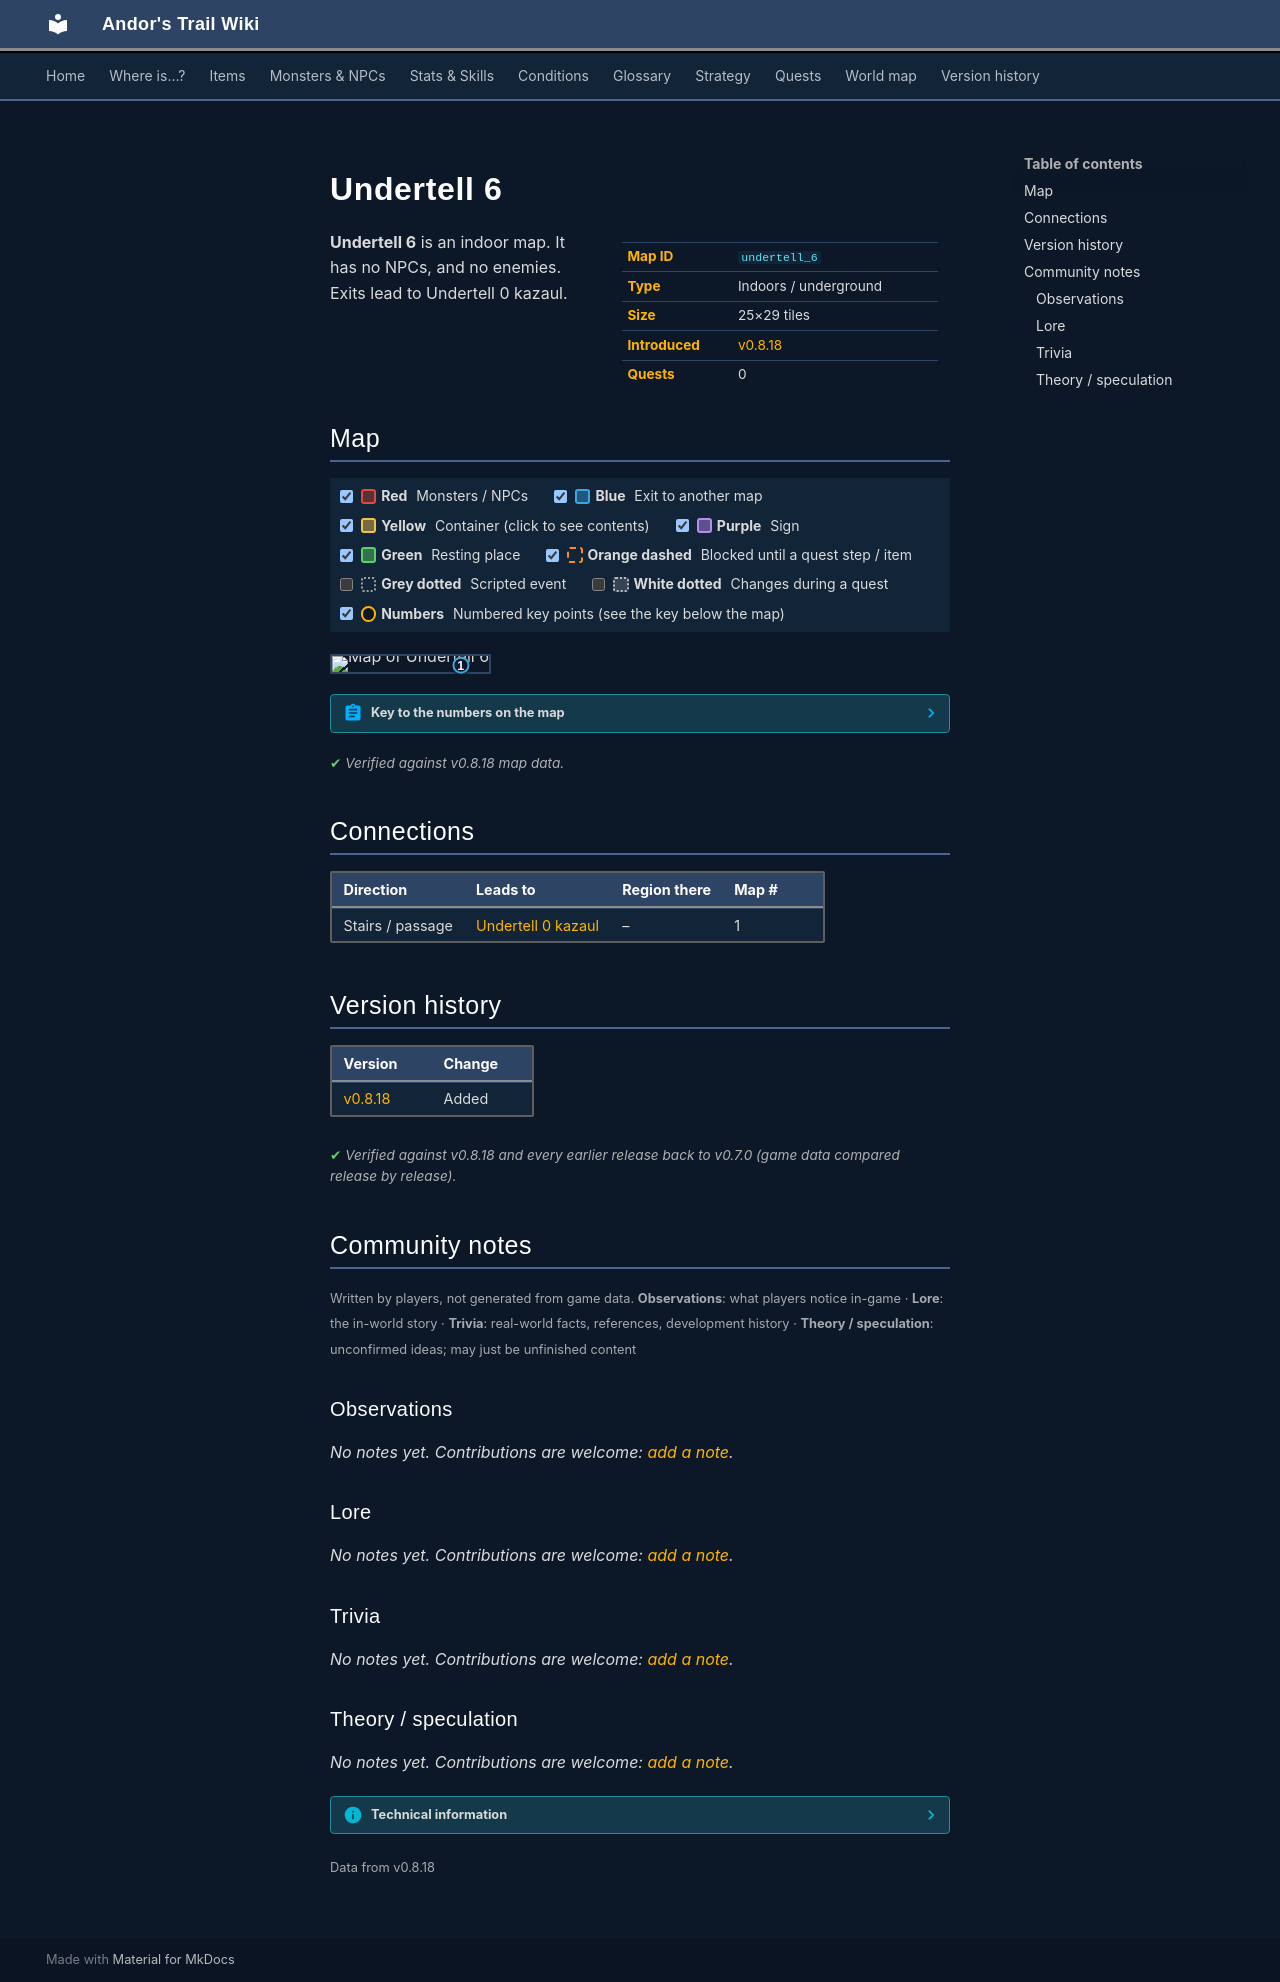

repository: asdfghjkl628/Andor-s-Trail-Wikiiii · page: maps/undertell_6/index.html · generator: mkdocs

---
description: "Undertell 6 is an indoor location in Andor's Trail. Exits to Undertell 0 kazaul."
---

# Undertell 6

<div class="infobox" markdown>

| | |
|---|---|
| **Map ID** | `undertell_6` |
| **Type** | Indoors / underground |
| **Size** | 25×29 tiles |
| **Introduced** | [v0.8.18](../versions/0.8.18.md) |
| **Quests** | 0 |

</div>

**Undertell 6** is an indoor map. It has no NPCs, and no enemies. Exits lead to Undertell 0 kazaul.

## Map

<div class="map-legend" markdown="0"><label class="lg"><input type="checkbox" data-t="spawn" checked><span class="sw sw-spawn"></span><b>Red</b>&nbsp;Monsters / NPCs</label><label class="lg"><input type="checkbox" data-t="mapchange" checked><span class="sw sw-mapchange"></span><b>Blue</b>&nbsp;Exit to another map</label><label class="lg"><input type="checkbox" data-t="container" checked><span class="sw sw-container"></span><b>Yellow</b>&nbsp;Container (click to see contents)</label><label class="lg"><input type="checkbox" data-t="sign" checked><span class="sw sw-sign"></span><b>Purple</b>&nbsp;Sign</label><label class="lg"><input type="checkbox" data-t="rest" checked><span class="sw sw-rest"></span><b>Green</b>&nbsp;Resting place</label><label class="lg"><input type="checkbox" data-t="key" checked><span class="sw sw-key"></span><b>Orange dashed</b>&nbsp;Blocked until a quest step / item</label><label class="lg"><input type="checkbox" data-t="script"><span class="sw sw-script"></span><b>Grey dotted</b>&nbsp;Scripted event</label><label class="lg"><input type="checkbox" data-t="replace"><span class="sw sw-replace"></span><b>White dotted</b>&nbsp;Changes during a quest</label><label class="lg"><input type="checkbox" data-t="pin" checked><span class="sw sw-pin"></span><b>Numbers</b>&nbsp;Numbered key points (see the key below the map)</label></div>

<div class="map-wrap hide-script hide-replace" markdown="0"><img src="../../assets/maps/undertell_6.webp" alt="Map of Undertell 6" width="800" height="928" loading="lazy"><a id="place-exit" class="mo mo-mapchange" href="../undertell_0_kazaul/#place-undertell6" title="Exit to Undertell 0 kazaul" style="left:80.000%;top:55.172%;width:4.000%;height:3.448%"></a><a class="pin pin-exit" href="#key-1" style="left:82.000%;top:56.897%" title="Exit (stairs / passage): to [Undertell 0 kazaul](undertell_0_kazaul.md)">1</a></div>

??? abstract "Key to the numbers on the map"

    | # | What | Details |
    |---|---|---|
    | <span id="key-1"></span>1 | Exit (stairs / passage) | to [Undertell 0 kazaul](undertell_0_kazaul.md) |


<p class="verified">Verified against v0.8.18 map data.</p>

## Connections

| Direction | Leads to | Region there | Map # |
|---|---|---|---|
| Stairs / passage | [Undertell 0 kazaul](undertell_0_kazaul.md) | – | 1 |


## Version history

| Version | Change |
|---|---|
| [v0.8.18](../versions/0.8.18.md) | Added |

<p class="verified">Verified against v0.8.18 and every earlier release back to v0.7.0 (game data compared release by release).</p>


## Community notes

<small>Written by players, not generated from game data. **Observations**: what players notice in-game · **Lore**: the in-world story · **Trivia**: real-world facts, references, development history · **Theory / speculation**: unconfirmed ideas; may just be unfinished content</small>

### Observations

*No notes yet. Contributions are welcome: [add a note](https://github.com/asdfghjkl628/Andor-s-Trail-Wikiiii/new/main/notes/maps?filename=undertell_6.md&value=%23%23%20Observations%0A%0A%3C%21--%20what%20players%20notice%20in-game%20--%3E%0A%0A%23%23%20Lore%0A%0A%3C%21--%20the%20in-world%20story%20--%3E%0A%0A%23%23%20Trivia%0A%0A%3C%21--%20real-world%20facts%2C%20references%2C%20development%20history%20--%3E%0A%0A%23%23%20Theory%20/%20speculation%0A%0A%3C%21--%20unconfirmed%20ideas%3B%20may%20just%20be%20unfinished%20content%20--%3E%0A).*

### Lore

*No notes yet. Contributions are welcome: [add a note](https://github.com/asdfghjkl628/Andor-s-Trail-Wikiiii/new/main/notes/maps?filename=undertell_6.md&value=%23%23%20Observations%0A%0A%3C%21--%20what%20players%20notice%20in-game%20--%3E%0A%0A%23%23%20Lore%0A%0A%3C%21--%20the%20in-world%20story%20--%3E%0A%0A%23%23%20Trivia%0A%0A%3C%21--%20real-world%20facts%2C%20references%2C%20development%20history%20--%3E%0A%0A%23%23%20Theory%20/%20speculation%0A%0A%3C%21--%20unconfirmed%20ideas%3B%20may%20just%20be%20unfinished%20content%20--%3E%0A).*

### Trivia

*No notes yet. Contributions are welcome: [add a note](https://github.com/asdfghjkl628/Andor-s-Trail-Wikiiii/new/main/notes/maps?filename=undertell_6.md&value=%23%23%20Observations%0A%0A%3C%21--%20what%20players%20notice%20in-game%20--%3E%0A%0A%23%23%20Lore%0A%0A%3C%21--%20the%20in-world%20story%20--%3E%0A%0A%23%23%20Trivia%0A%0A%3C%21--%20real-world%20facts%2C%20references%2C%20development%20history%20--%3E%0A%0A%23%23%20Theory%20/%20speculation%0A%0A%3C%21--%20unconfirmed%20ideas%3B%20may%20just%20be%20unfinished%20content%20--%3E%0A).*

### Theory / speculation

*No notes yet. Contributions are welcome: [add a note](https://github.com/asdfghjkl628/Andor-s-Trail-Wikiiii/new/main/notes/maps?filename=undertell_6.md&value=%23%23%20Observations%0A%0A%3C%21--%20what%20players%20notice%20in-game%20--%3E%0A%0A%23%23%20Lore%0A%0A%3C%21--%20the%20in-world%20story%20--%3E%0A%0A%23%23%20Trivia%0A%0A%3C%21--%20real-world%20facts%2C%20references%2C%20development%20history%20--%3E%0A%0A%23%23%20Theory%20/%20speculation%0A%0A%3C%21--%20unconfirmed%20ideas%3B%20may%20just%20be%20unfinished%20content%20--%3E%0A).*


??? info "Technical information"

    | | |
    |---|---|
    | Map ID | `undertell_6` |
    | File | `res/xml/undertell_6.tmx` |
    | Size | 25×29 tiles (800×928 px) |
    | outdoors property | – |
    | Layers drawn | base, ground, objects, above, top |
    | Tilesets | map_bed_1, map_border_1, map_bridge_1, map_bridge_2, map_broken_1, map_cavewall_1, map_cavewall_2, map_cavewall_3, map_cavewall_4, map_chair_table_1, map_chair_table_2, map_crate_1, map_cupboard_1, map_curtain_1, map_entrance_1, map_entrance_2, map_fence_1, map_fence_2, map_fence_3, map_fence_4, map_ground_1, map_ground_2, map_ground_3, map_ground_4, map_ground_5, map_ground_6, map_ground_7, map_ground_8, map_house_1, map_house_2, map_indoor_1, map_indoor_2, map_kitchen_1, map_outdoor_1, map_pillar_1, map_pillar_2, map_plant_1, map_plant_2, map_rock_1, map_rock_2, map_roof_1, map_roof_2, map_roof_3, map_shop_1, map_sign_ladder_1, map_table_1, map_trail_1, map_transition_1, map_transition_2, map_transition_3, map_transition_4, map_transition_5, map_tree_1, map_tree_2, map_wall_1, map_wall_2, map_wall_3, map_wall_4, map_window_1, map_window_2 |
    | Map objects | mapchange: 1 |
    | World map position | – |


<small>Data from v0.8.18</small>
